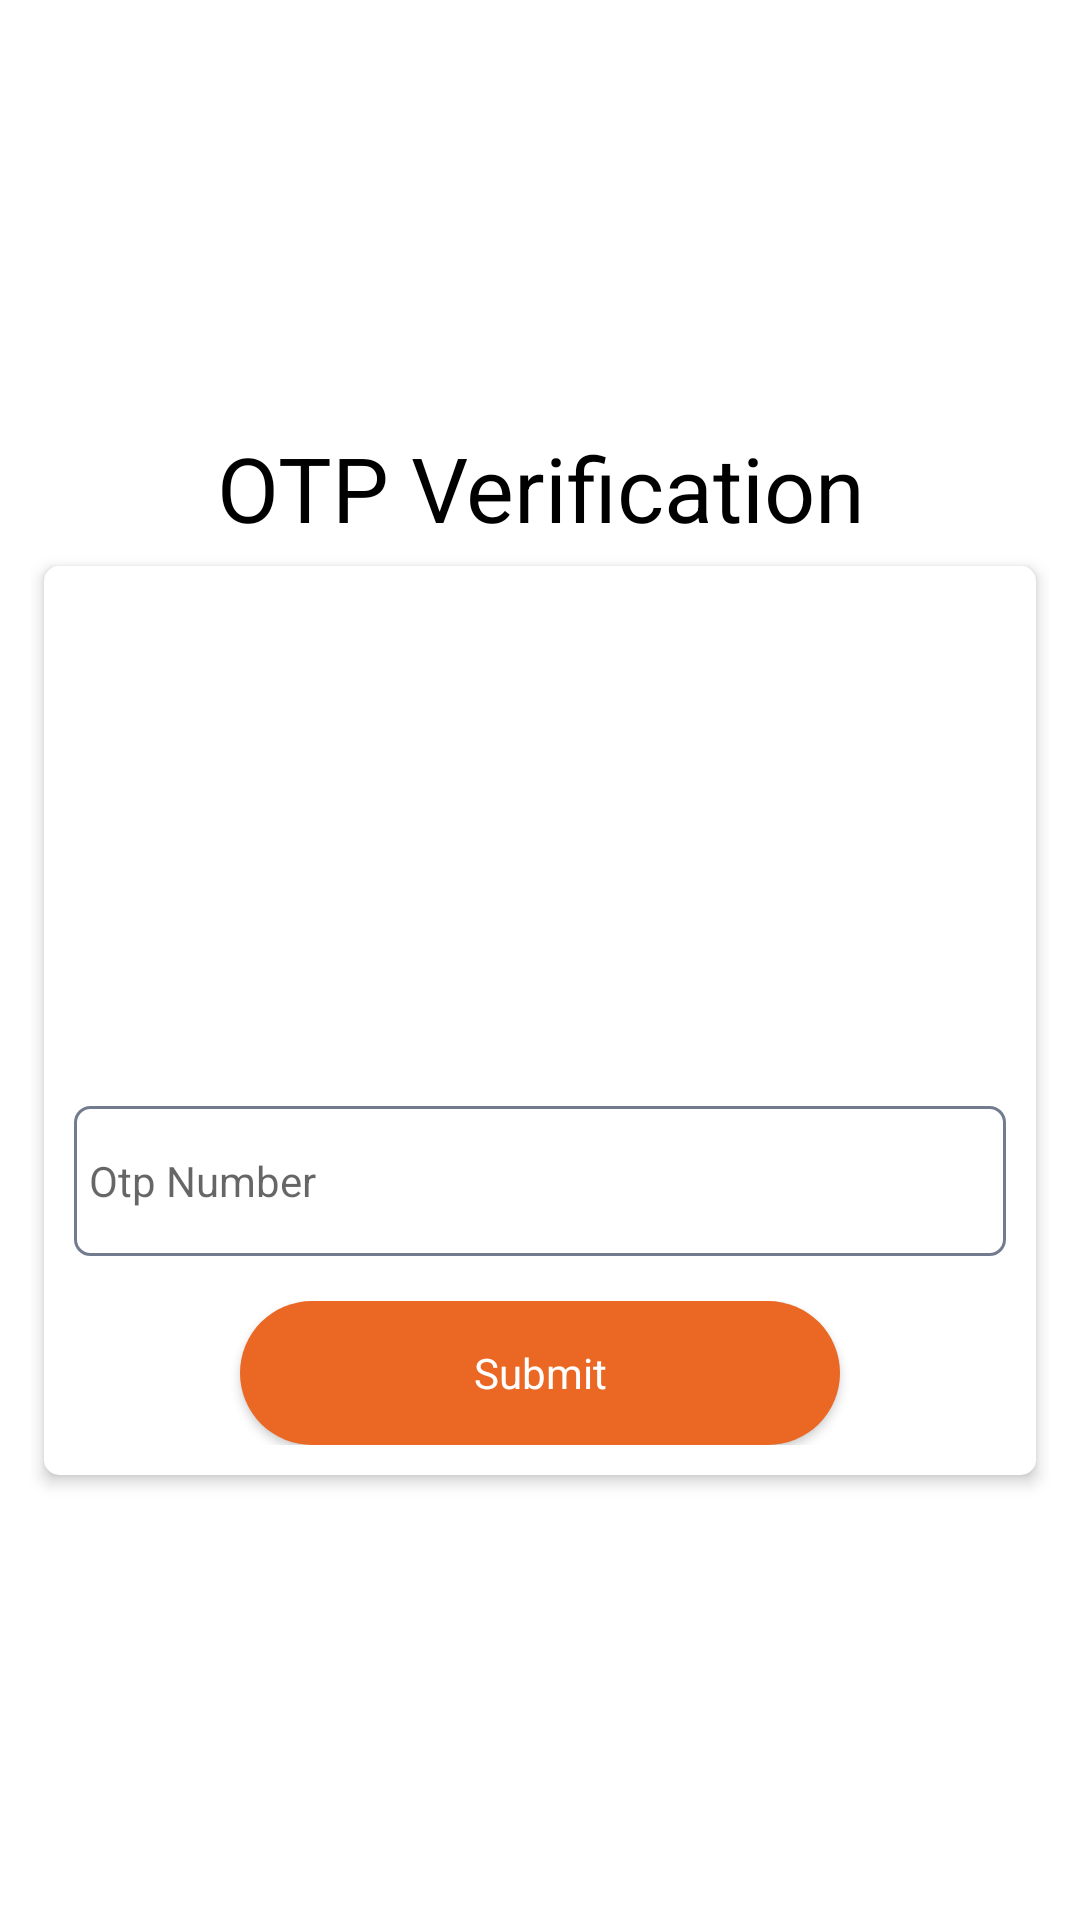

Here is an Android app screen rendered from its layout file. Give the layout XML and the strings, colors and styles it references.
<!-- AndroidManifest.xml: application theme Theme.BeaconStitbd -->
<!-- res/layout/activity_otp_registration_confirm.xml -->
<?xml version="1.0" encoding="utf-8"?>
<LinearLayout xmlns:android="http://schemas.android.com/apk/res/android"
    xmlns:app="http://schemas.android.com/apk/res-auto"
    xmlns:tools="http://schemas.android.com/tools"
    android:layout_width="match_parent"
    android:layout_height="match_parent"
    android:orientation="vertical"
    android:padding="10dp"
    tools:context=".Activity.OTP_Page">

    <LinearLayout
        android:layout_width="match_parent"
        android:layout_height="match_parent"
        android:layout_gravity="center"
        android:gravity="center"
        android:orientation="vertical">

        <LinearLayout
            android:layout_width="match_parent"
            android:layout_height="wrap_content"
            android:layout_gravity="center"
            android:gravity="center">

            <TextView
                style="@style/RobotoBold"
                android:layout_width="match_parent"
                android:layout_height="wrap_content"
                android:text="OTP Verification"
                android:textAlignment="center"
                android:gravity="center_horizontal"
                android:textColor="#000"
                android:textSize="30sp"/>


        </LinearLayout>

        <androidx.cardview.widget.CardView
            android:layout_width="match_parent"
            android:layout_height="wrap_content"
            app:cardElevation="3dp"
            app:cardCornerRadius="5dp"
            app:cardUseCompatPadding="true">

            <LinearLayout
                android:layout_width="match_parent"
                android:layout_height="wrap_content"
                android:orientation="vertical"
                android:layout_marginTop="10dp"
                android:padding="10dp">

                <LinearLayout
                    android:layout_width="match_parent"
                    android:layout_height="wrap_content"
                    android:gravity="center">

                    <ImageView
                        android:layout_width="150dp"
                        android:layout_height="150dp"
                        android:src="@drawable/otp" />


                </LinearLayout>

                <LinearLayout
                    android:layout_width="match_parent"
                    android:layout_height="wrap_content"
                    android:layout_marginTop="10dp"
                    android:orientation="vertical">

                    <EditText
                        style="@style/RobotoBold"
                        android:id="@+id/otp_number_input"
                        android:layout_width="match_parent"
                        android:layout_height="50dp"
                        android:background="@drawable/bg_input_field"
                        android:hint="Otp Number"
                        android:maxLines="1"
                        android:padding="5dp"
                        android:inputType="number"
                        />

                </LinearLayout>


                <LinearLayout
                    android:layout_width="match_parent"
                    android:layout_height="wrap_content"
                    android:layout_gravity="center"
                    android:layout_marginTop="15dp"
                    android:gravity="center">

                    <Button
                        style="@style/RobotoBold"
                        android:id="@+id/submit_otp_page"
                        android:layout_width="200dp"
                        android:layout_height="wrap_content"
                        android:background="@drawable/button_shape"
                        android:text="Submit"
                        android:textColor="#fff" />


                </LinearLayout>

            </LinearLayout>




        </androidx.cardview.widget.CardView>



    </LinearLayout>

</LinearLayout>
<!-- resources referenced by this layout -->
<resources>
  <!-- drawable bg_input_field (drawable-v24) -->
  <?xml version="1.0" encoding="utf-8"?>
  <shape android:shape="rectangle"
      xmlns:android="http://schemas.android.com/apk/res/android">
  
      <solid
          android:color="@color/white"/>
  
      <stroke android:color="@color/colorA"
          android:width="1sp"/>
  
      <corners
          android:radius="@dimen/five"/>
  
  </shape>
  <!-- drawable button_shape (drawable) -->
  <?xml version="1.0" encoding="UTF-8"?>
  <shape xmlns:android="http://schemas.android.com/apk/res/android">
      <corners
          android:bottomLeftRadius="30dp"
          android:bottomRightRadius="30dp"
          android:topLeftRadius="30dp"
          android:topRightRadius="30dp"/>
  
      <solid android:color="#28a745"/>
  </shape>
  <style name="RobotoBold" parent="android:Widget.Holo.Light.TextView">
          <item name="fontPath">fonts/Roboto-Bold.ttf</item>
      </style>
  <style name="Theme.BeaconStitbd" parent="Theme.MaterialComponents.Light.NoActionBar">
          
          <item name="colorPrimary">@color/teal_200</item>
          <item name="colorPrimaryVariant">@color/teal_200</item>
          <item name="colorOnPrimary">@color/teal_200</item>
          
          <item name="colorSecondary">@color/teal_200</item>
          <item name="colorSecondaryVariant">@color/teal_700</item>
          <item name="colorOnSecondary">@color/teal_200</item>
          
          <item name="android:statusBarColor" tools:targetApi="l">?attr/colorPrimaryVariant</item>
          
      </style>
  <color name="white">#FFFFFFFF</color>
  <color name="colorA">#727C8E</color>
  <dimen name="five">5dp</dimen>
  <color name="teal_200">#EA6824</color>
  <color name="teal_700">#1E64AD</color>
</resources>
